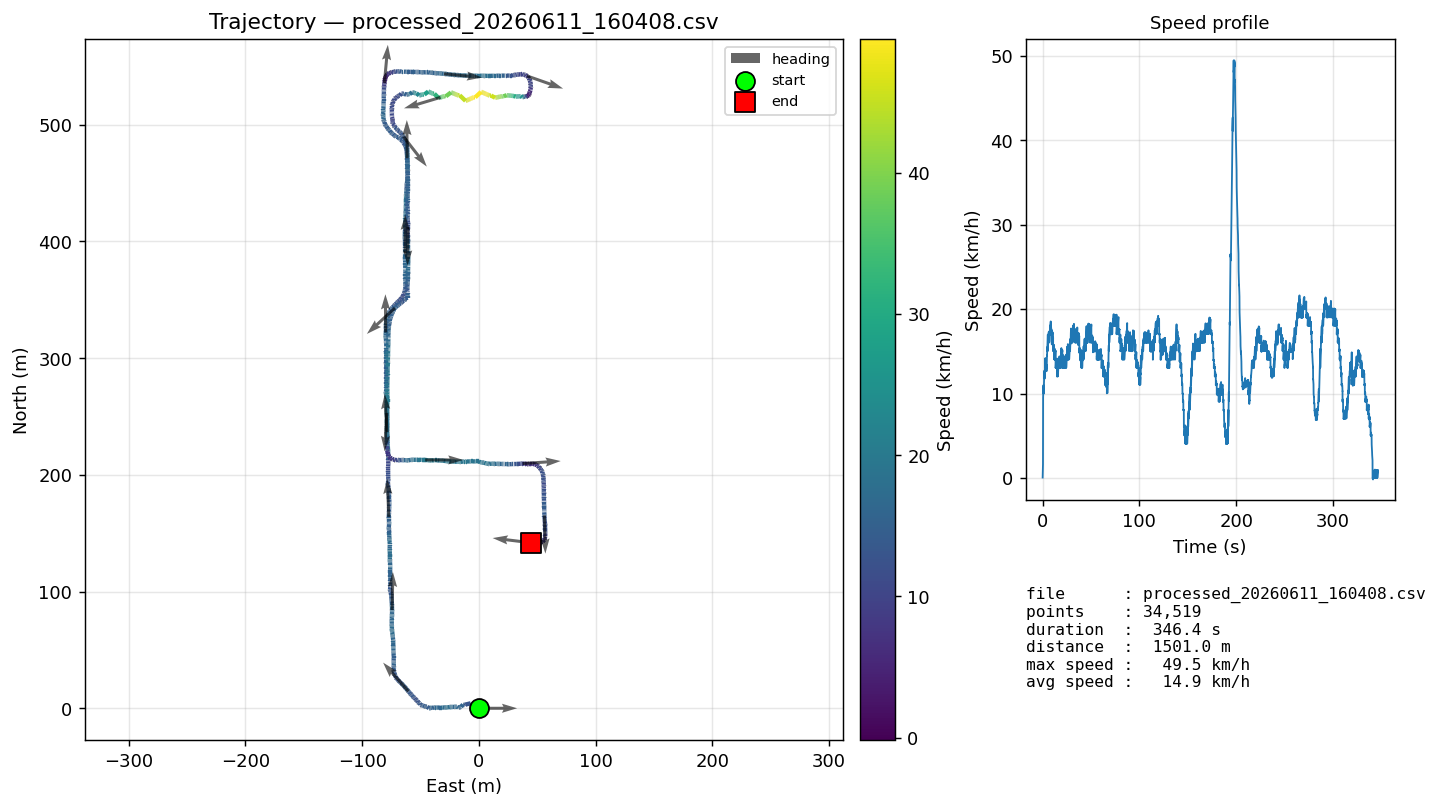

The file beside this chart, header and first rows:
wall_time, mcu_ts_ms, lat, lon, pos_east_m, pos_north_m, speed_ms, speed_kmh, heading_deg
2026-06-11T16:04:10.060, 221045, -6.977, 107.6, 0.000, 0.000, 0.0141, 0.05, 89.96
2026-06-11T16:04:10.070, 221055, -6.977, 107.6, 0.000, 0.000, 0.0273, 0.10, 89.92
2026-06-11T16:04:10.080, 221065, -6.977, 107.6, 0.001, 0.000, 0.0411, 0.15, 89.89
2026-06-11T16:04:10.090, 221075, -6.977, 107.6, 0.001, 0.000, 0.0576, 0.21, 89.86
2026-06-11T16:04:10.100, 221085, -6.977, 107.6, 0.002, 0.000, 0.0716, 0.26, 89.82
2026-06-11T16:04:10.110, 221095, -6.977, 107.6, 0.002, 0.000, 0.0835, 0.30, 89.78
2026-06-11T16:04:10.120, 221105, -6.977, 107.6, 0.003, 0.000, 0.0959, 0.35, 89.74
2026-06-11T16:04:10.130, 221115, -6.977, 107.6, 0.004, 0.000, 0.1106, 0.40, 89.73
2026-06-11T16:04:10.140, 221125, -6.977, 107.6, 0.005, 0.000, 0.1236, 0.44, 89.73
2026-06-11T16:04:10.150, 221135, -6.977, 107.6, 0.006, 0.000, 0.1359, 0.49, 89.76
2026-06-11T16:04:10.160, 221145, -6.977, 107.6, 0.008, 0.000, 0.1485, 0.53, 89.78
2026-06-11T16:04:10.170, 221155, -6.977, 107.6, 0.009, 0.000, 0.1600, 0.58, 89.78
2026-06-11T16:04:10.180, 221165, -6.977, 107.6, 0.010, 0.000, 0.1695, 0.61, 89.74
2026-06-11T16:04:10.190, 221175, -6.977, 107.6, 0.012, 0.000, 0.1769, 0.64, 89.69
2026-06-11T16:04:10.200, 221185, -6.977, 107.6, 0.014, 0.000, 0.1862, 0.67, 89.61
2026-06-11T16:04:10.211, 221195, -6.977, 107.6, 0.015, 0.000, 0.1954, 0.70, 89.51
2026-06-11T16:04:10.221, 221206, -6.977, 107.6, 0.017, 0.000, 0.2059, 0.74, 89.39
2026-06-11T16:04:10.231, 221216, -6.977, 107.6, 0.019, 0.000, 0.2167, 0.78, 89.30
2026-06-11T16:04:10.241, 221226, -6.977, 107.6, 0.021, 0.000, 0.2282, 0.82, 89.23
2026-06-11T16:04:10.251, 221236, -6.977, 107.6, 0.023, 0.000, 0.2390, 0.86, 89.20
2026-06-11T16:04:10.465, 221246, -6.977, 107.6, 0.025, 0.000, 0.2490, 0.90, 89.21
2026-06-11T16:04:10.465, 221256, -6.977, 107.6, 0.027, 0.000, 0.2610, 0.94, 89.25
2026-06-11T16:04:10.466, 221266, -6.977, 107.6, 0.029, 0.000, 0.2757, 0.99, 89.33
2026-06-11T16:04:10.466, 221276, -6.977, 107.6, 0.032, 0.000, 0.2919, 1.05, 89.42
2026-06-11T16:04:10.466, 221286, -6.977, 107.6, 0.034, 0.000, 0.3064, 1.10, 89.54
2026-06-11T16:04:10.466, 221296, -6.977, 107.6, 0.037, 0.000, 0.3189, 1.15, 89.67
2026-06-11T16:04:10.467, 221306, -6.977, 107.6, 0.040, 0.000, 0.3341, 1.20, 89.79
2026-06-11T16:04:10.467, 221316, -6.977, 107.6, 0.042, 0.000, 0.3501, 1.26, 89.89
2026-06-11T16:04:10.467, 221326, -6.977, 107.6, 0.045, 0.000, 0.3620, 1.30, 89.95
2026-06-11T16:04:10.467, 221336, -6.977, 107.6, 0.048, 0.000, 0.3732, 1.34, 89.96
2026-06-11T16:04:10.468, 221346, -6.977, 107.6, 0.051, 0.000, 0.3872, 1.39, 89.93
2026-06-11T16:04:10.468, 221356, -6.977, 107.6, 0.054, 0.000, 0.4010, 1.44, 89.87
2026-06-11T16:04:10.468, 221366, -6.977, 107.6, 0.058, 0.000, 0.4132, 1.49, 89.81
2026-06-11T16:04:10.468, 221376, -6.977, 107.6, 0.061, 0.000, 0.4275, 1.54, 89.77
2026-06-11T16:04:10.468, 221386, -6.977, 107.6, 0.064, 0.000, 0.4436, 1.60, 89.74
2026-06-11T16:04:10.469, 221396, -6.977, 107.6, 0.068, 0.000, 0.4564, 1.64, 89.73
2026-06-11T16:04:10.469, 221406, -6.977, 107.6, 0.532, 0.003, 2.495, 8.98, 89.73
2026-06-11T16:04:10.470, 221416, -6.977, 107.6, 0.551, 0.003, 2.507, 9.03, 89.77
2026-06-11T16:04:10.470, 221426, -6.977, 107.6, 0.571, 0.003, 2.52, 9.07, 89.84
2026-06-11T16:04:10.470, 221436, -6.977, 107.6, 0.590, 0.003, 2.535, 9.13, 89.94
2026-06-11T16:04:10.611, 221446, -6.977, 107.6, 0.609, 0.003, 2.552, 9.19, 90.06
2026-06-11T16:04:10.611, 221456, -6.977, 107.6, 0.628, 0.003, 2.566, 9.24, 90.19
2026-06-11T16:04:10.611, 221466, -6.977, 107.6, 0.647, 0.003, 2.58, 9.29, 90.32
2026-06-11T16:04:10.611, 221476, -6.977, 107.6, 0.666, 0.003, 2.59, 9.32, 90.45
2026-06-11T16:04:10.612, 221486, -6.977, 107.6, 0.685, 0.003, 2.598, 9.35, 90.57
2026-06-11T16:04:10.612, 221496, -6.977, 107.6, 0.704, 0.003, 2.607, 9.39, 90.66
2026-06-11T16:04:10.612, 221506, -6.977, 107.6, 0.723, 0.003, 2.62, 9.43, 90.72
2026-06-11T16:04:10.612, 221516, -6.977, 107.6, 0.741, 0.002, 2.632, 9.48, 90.75
2026-06-11T16:04:10.612, 221526, -6.977, 107.6, 0.760, 0.002, 2.643, 9.52, 90.74
2026-06-11T16:04:10.613, 221536, -6.977, 107.6, 0.779, 0.002, 2.651, 9.54, 90.69
2026-06-11T16:04:10.613, 221546, -6.977, 107.6, 0.797, 0.002, 2.658, 9.57, 90.60
2026-06-11T16:04:10.613, 221556, -6.977, 107.6, 0.816, 0.001, 2.664, 9.59, 90.47
2026-06-11T16:04:10.613, 221566, -6.977, 107.6, 0.834, 0.001, 2.671, 9.61, 90.33
2026-06-11T16:04:10.614, 221576, -6.977, 107.6, 0.853, 0.001, 2.68, 9.65, 90.20
2026-06-11T16:04:10.614, 221586, -6.977, 107.6, 0.871, 0.001, 2.689, 9.68, 90.07
2026-06-11T16:04:10.614, 221596, -6.977, 107.6, 0.889, 0.001, 2.701, 9.72, 89.96
2026-06-11T16:04:10.621, 221606, -6.977, 107.6, 0.907, 0.001, 2.716, 9.78, 89.89
2026-06-11T16:04:10.631, 221616, -6.977, 107.6, 0.925, 0.001, 2.729, 9.82, 89.85
2026-06-11T16:04:10.641, 221626, -6.977, 107.6, 0.944, 0.001, 2.743, 9.88, 89.85
2026-06-11T16:04:10.651, 221636, -6.977, 107.6, 0.962, 0.001, 2.758, 9.93, 89.89
... 34,459 more rows
